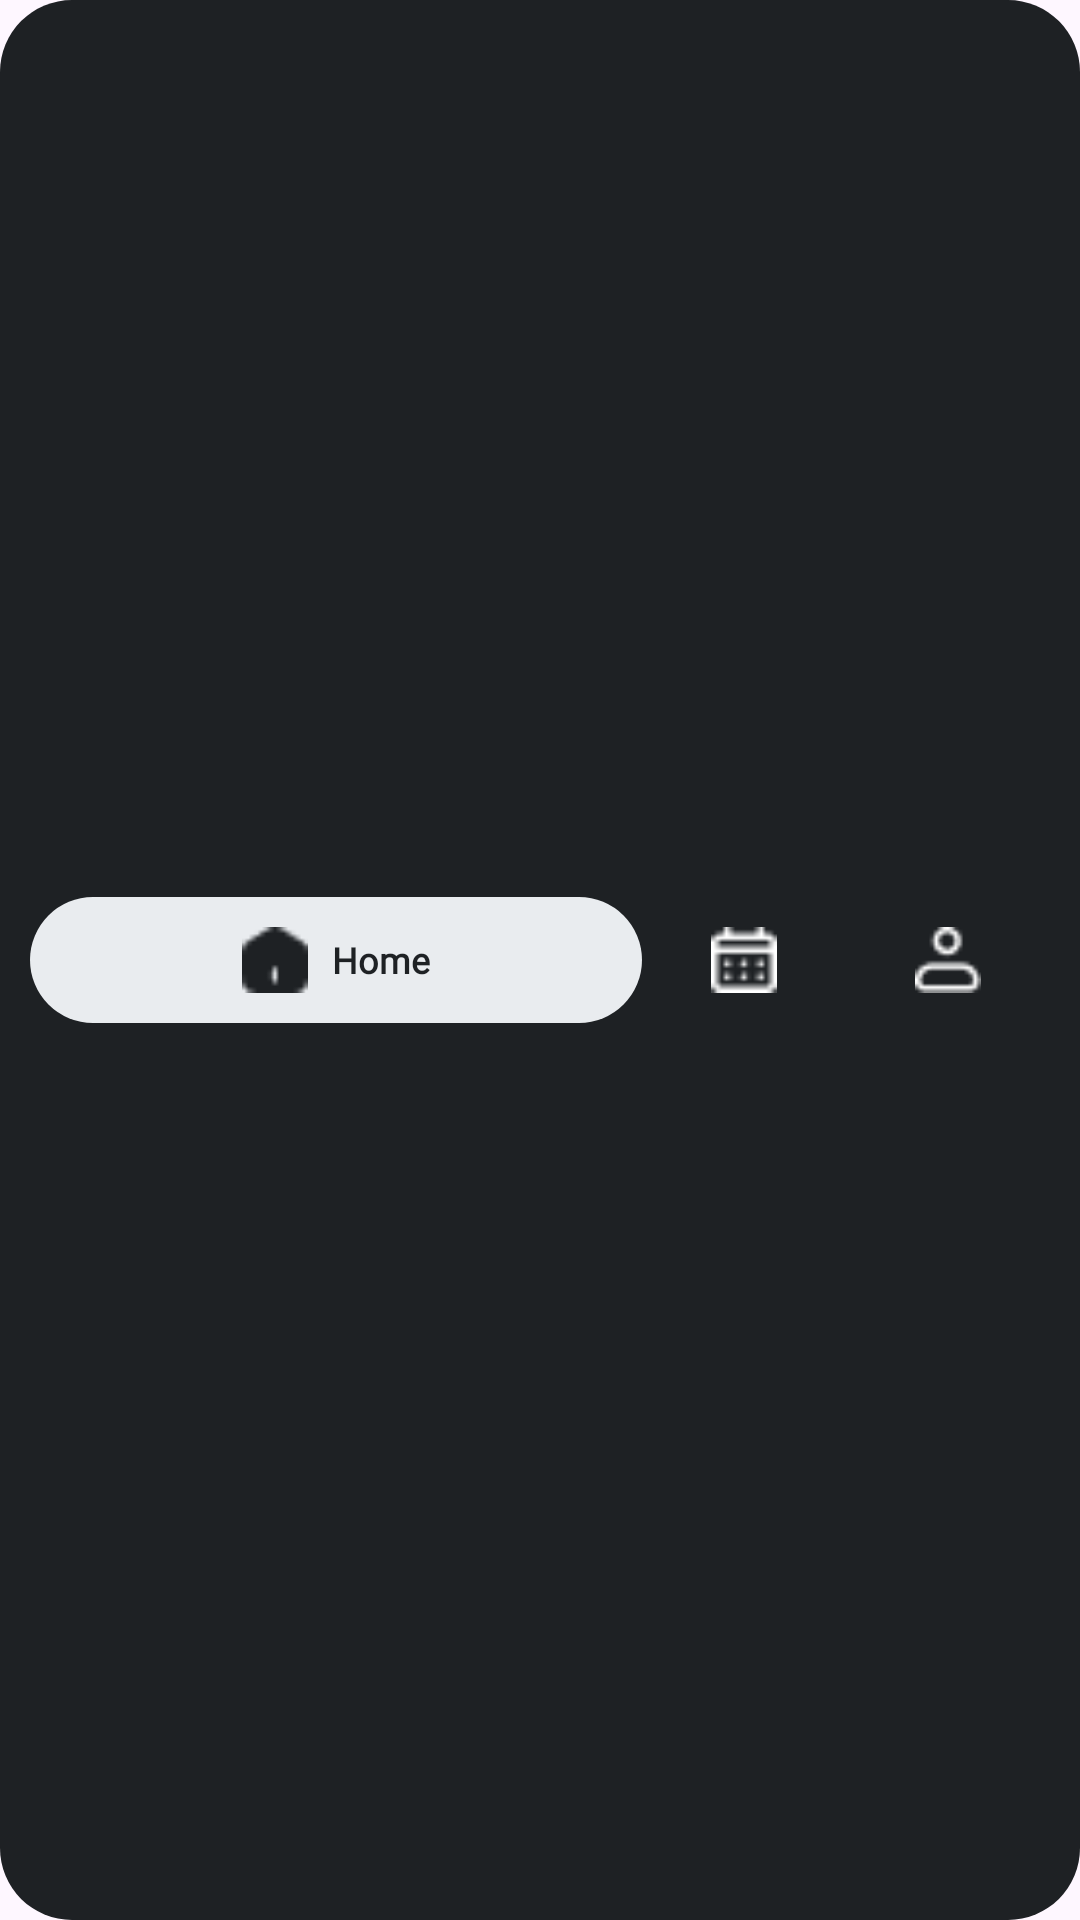

Layout XML and referenced resources for this Android screen:
<!-- AndroidManifest.xml: application theme Theme.AppSSIST -->
<!-- res/layout/staff_nav.xml -->
<?xml version="1.0" encoding="utf-8"?>
<LinearLayout xmlns:android="http://schemas.android.com/apk/res/android"
    xmlns:app="http://schemas.android.com/apk/res-auto"
    android:id="@+id/staff_bottom_nav_container"
    android:layout_width="match_parent"
    android:layout_height="60dp"
    android:background="@drawable/bg_bottom_nav"
    android:orientation="horizontal"
    android:gravity="center"
    android:layout_marginHorizontal="24dp"
    android:layout_marginBottom="12dp"
    android:paddingHorizontal="10dp"
    android:weightSum="100">

    
    <LinearLayout
        android:id="@+id/nav_staff_home"
        android:layout_width="0dp"
        android:layout_height="42dp"
        android:layout_weight="60"
        android:orientation="horizontal"
        android:gravity="center"
        android:background="@drawable/bg_active_nav"
        android:paddingHorizontal="12dp"
        android:clickable="true"
        android:focusable="true">
        <ImageView
            android:id="@+id/iv_staff_home"
            android:layout_width="22dp"
            android:layout_height="22dp"
            android:src="@drawable/dashboard"
            app:tint="#1E2124" />
        <TextView
            android:id="@+id/tv_staff_home"
            android:layout_width="wrap_content"
            android:layout_height="wrap_content"
            android:text="Home"
            android:textSize="12sp"
            android:textStyle="bold"
            android:textColor="#1E2124"
            android:fontFamily="@font/lexend"
            android:layout_marginStart="8dp"
            android:maxLines="1"
            android:ellipsize="end" />
    </LinearLayout>

    
    <LinearLayout
        android:id="@+id/nav_staff_schedule"
        android:layout_width="0dp"
        android:layout_height="42dp"
        android:layout_weight="20"
        android:orientation="horizontal"
        android:gravity="center"
        android:paddingHorizontal="12dp"
        android:clickable="true"
        android:focusable="true">
        <ImageView
            android:id="@+id/iv_staff_schedule"
            android:layout_width="22dp"
            android:layout_height="22dp"
            android:src="@drawable/schedule"
            app:tint="#FFFFFF" />
        <TextView
            android:id="@+id/tv_staff_schedule"
            android:layout_width="wrap_content"
            android:layout_height="wrap_content"
            android:text="Schedule"
            android:textSize="12sp"
            android:textStyle="bold"
            android:textColor="#1E2124"
            android:fontFamily="@font/lexend"
            android:layout_marginStart="8dp"
            android:maxLines="1"
            android:ellipsize="end"
            android:visibility="gone" />
    </LinearLayout>

    
    <LinearLayout
        android:id="@+id/nav_staff_profile"
        android:layout_width="0dp"
        android:layout_height="42dp"
        android:layout_weight="20"
        android:orientation="horizontal"
        android:gravity="center"
        android:paddingHorizontal="12dp"
        android:clickable="true"
        android:focusable="true">
        <ImageView
            android:id="@+id/iv_staff_profile"
            android:layout_width="22dp"
            android:layout_height="22dp"
            android:src="@drawable/profile"
            app:tint="#FFFFFF" />
        <TextView
            android:id="@+id/tv_staff_profile"
            android:layout_width="wrap_content"
            android:layout_height="wrap_content"
            android:text="Profile"
            android:textSize="12sp"
            android:textStyle="bold"
            android:textColor="#1E2124"
            android:fontFamily="@font/lexend"
            android:layout_marginStart="8dp"
            android:maxLines="1"
            android:ellipsize="end"
            android:visibility="gone" />
    </LinearLayout>

</LinearLayout>
<!-- resources referenced by this layout -->
<resources>
  <!-- drawable bg_active_nav (drawable) -->
  <?xml version="1.0" encoding="utf-8"?>
  <shape xmlns:android="http://schemas.android.com/apk/res/android">
      <solid android:color="#E9ECEF" />
      <corners android:radius="24dp" />
  </shape>
  <!-- drawable bg_bottom_nav (drawable) -->
  <?xml version="1.0" encoding="utf-8"?>
  <shape xmlns:android="http://schemas.android.com/apk/res/android">
      <solid android:color="#1E2124" />
      <corners android:radius="24dp" />
  </shape>
  <!-- drawable dashboard: png bitmap (drawable, 373 bytes) -->
  <!-- drawable profile: png bitmap (drawable, 488 bytes) -->
  <!-- drawable schedule: png bitmap (drawable, 383 bytes) -->
  <style name="Theme.AppSSIST" parent="Base.Theme.AppSSIST" />
  <style name="Base.Theme.AppSSIST" parent="Theme.Material3.DayNight.NoActionBar">
          
          
      </style>
</resources>
